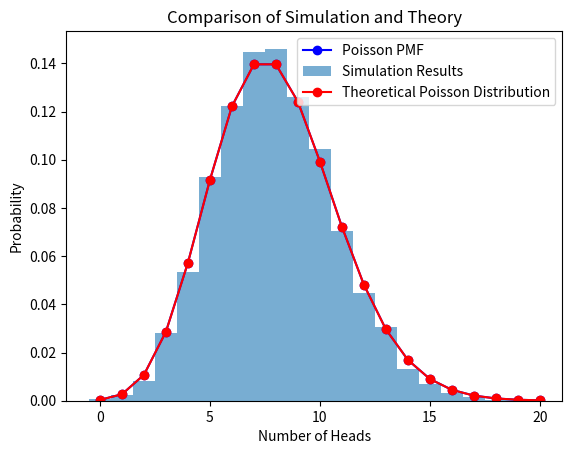

This chart was generated by the following Python code:
import numpy as np  # 导入numpy库，用于数值计算
import matplotlib.pyplot as plt  # 导入matplotlib.pyplot库，用于绘图
from scipy.special import factorial  # 导入scipy.special.factorial函数，用于计算阶乘

def plot_poisson_pmf(lambda_param=8, max_l=20):
    """绘制泊松分布的概率质量函数"""
    # 生成l值序列，从0到max_l（包括max_l）
    l = np.arange(0, max_l + 1)
    
    # 计算泊松分布的概率质量函数值，公式为：p(l) = (λ^l * e^(-λ)) / l!
    pmf = (lambda_param**l * np.exp(-lambda_param)) / factorial(l)
    
    # 绘制概率质量函数曲线，使用蓝色圆点和线条，标签为'Poisson PMF'
    plt.plot(l, pmf, 'bo-', label='Poisson PMF')
    
    # 设置图形标题，显示泊松分布的参数λ
    plt.title(f'Poisson Distribution (λ={lambda_param})')
    
    # 设置x轴标签为'l'
    plt.xlabel('l')
    
    # 设置y轴标签为'Probability'
    plt.ylabel('Probability')
    
    # 显示图例，区分不同的曲线
    plt.legend()

def simulate_coin_flips(n_experiments=10000, n_flips=100, p_head=0.08):
    """模拟多组抛硬币实验"""
    # 使用np.random.choice模拟每次抛硬币的结果：
    # - [1, 0]表示硬币的正面和反面
    # - size=(n_experiments, n_flips)生成一个二维数组，行数为实验组数，列数为每组抛硬币次数
    # - p=[p_head, 1-p_head]指定正面和反面的概率
    flips = np.random.choice([1, 0], size=(n_experiments, n_flips), p=[p_head, 1-p_head])
    
    # 统计每组实验中正面朝上的次数，即每行的和。axis=1表示沿列方向求和
    heads_count = np.sum(flips, axis=1)
    
    # 返回每组实验中正面朝上的次数数组
    return heads_count

def compare_simulation_theory(n_experiments=10000, lambda_param=8):
    """比较实验结果与理论分布"""
    # 调用simulate_coin_flips函数，获取实验结果，即每组实验中正面朝上的次数
    heads_count = simulate_coin_flips(n_experiments)
    
    # 绘制实验结果的直方图：
    # - bins=np.arange(0, 21) - 0.5设置分组区间，确保每个整数都有一个独立的柱子
    # - density=True将直方图归一化为概率密度
    # - alpha=0.6设置透明度，方便叠加显示
    # - label='Simulation Results'设置标签
    plt.hist(heads_count, bins=np.arange(0, 21) - 0.5, density=True, alpha=0.6, label='Simulation Results')
    
    # 计算理论泊松分布的概率质量函数值：
    # - l=np.arange(0, 21)生成从0到20的整数序列
    # - pmf=(lambda_param**l * np.exp(-lambda_param)) / factorial(l)计算每个l对应的概率
    l = np.arange(0, 21)
    pmf = (lambda_param**l * np.exp(-lambda_param)) / factorial(l)
    
    # 绘制理论泊松分布曲线，使用红色圆点和线条，标签为'Theoretical Poisson Distribution'
    plt.plot(l, pmf, 'ro-', label='Theoretical Poisson Distribution')
    
    # 设置图形标题为'Comparison of Simulation and Theory'
    plt.title('Comparison of Simulation and Theory')
    
    # 设置x轴标签为'Number of Heads'
    plt.xlabel('Number of Heads')
    
    # 设置y轴标签为'Probability'
    plt.ylabel('Probability')
    
    # 显示图例，区分实验结果和理论分布
    plt.legend()

if __name__ == "__main__":
    # 设置随机种子，保证结果可重复。42是一个常用的随机种子值
    np.random.seed(42)
    
    # 1. 绘制理论泊松分布：
    # 调用plot_poisson_pmf函数，使用默认参数λ=8，max_l=20
    plot_poisson_pmf()
    
    # 2&3. 进行实验模拟并比较结果：
    # 调用compare_simulation_theory函数，使用默认参数n_experiments=10000，lambda_param=8
    compare_simulation_theory()
    
    # 显示绘制的图形
    plt.show()
